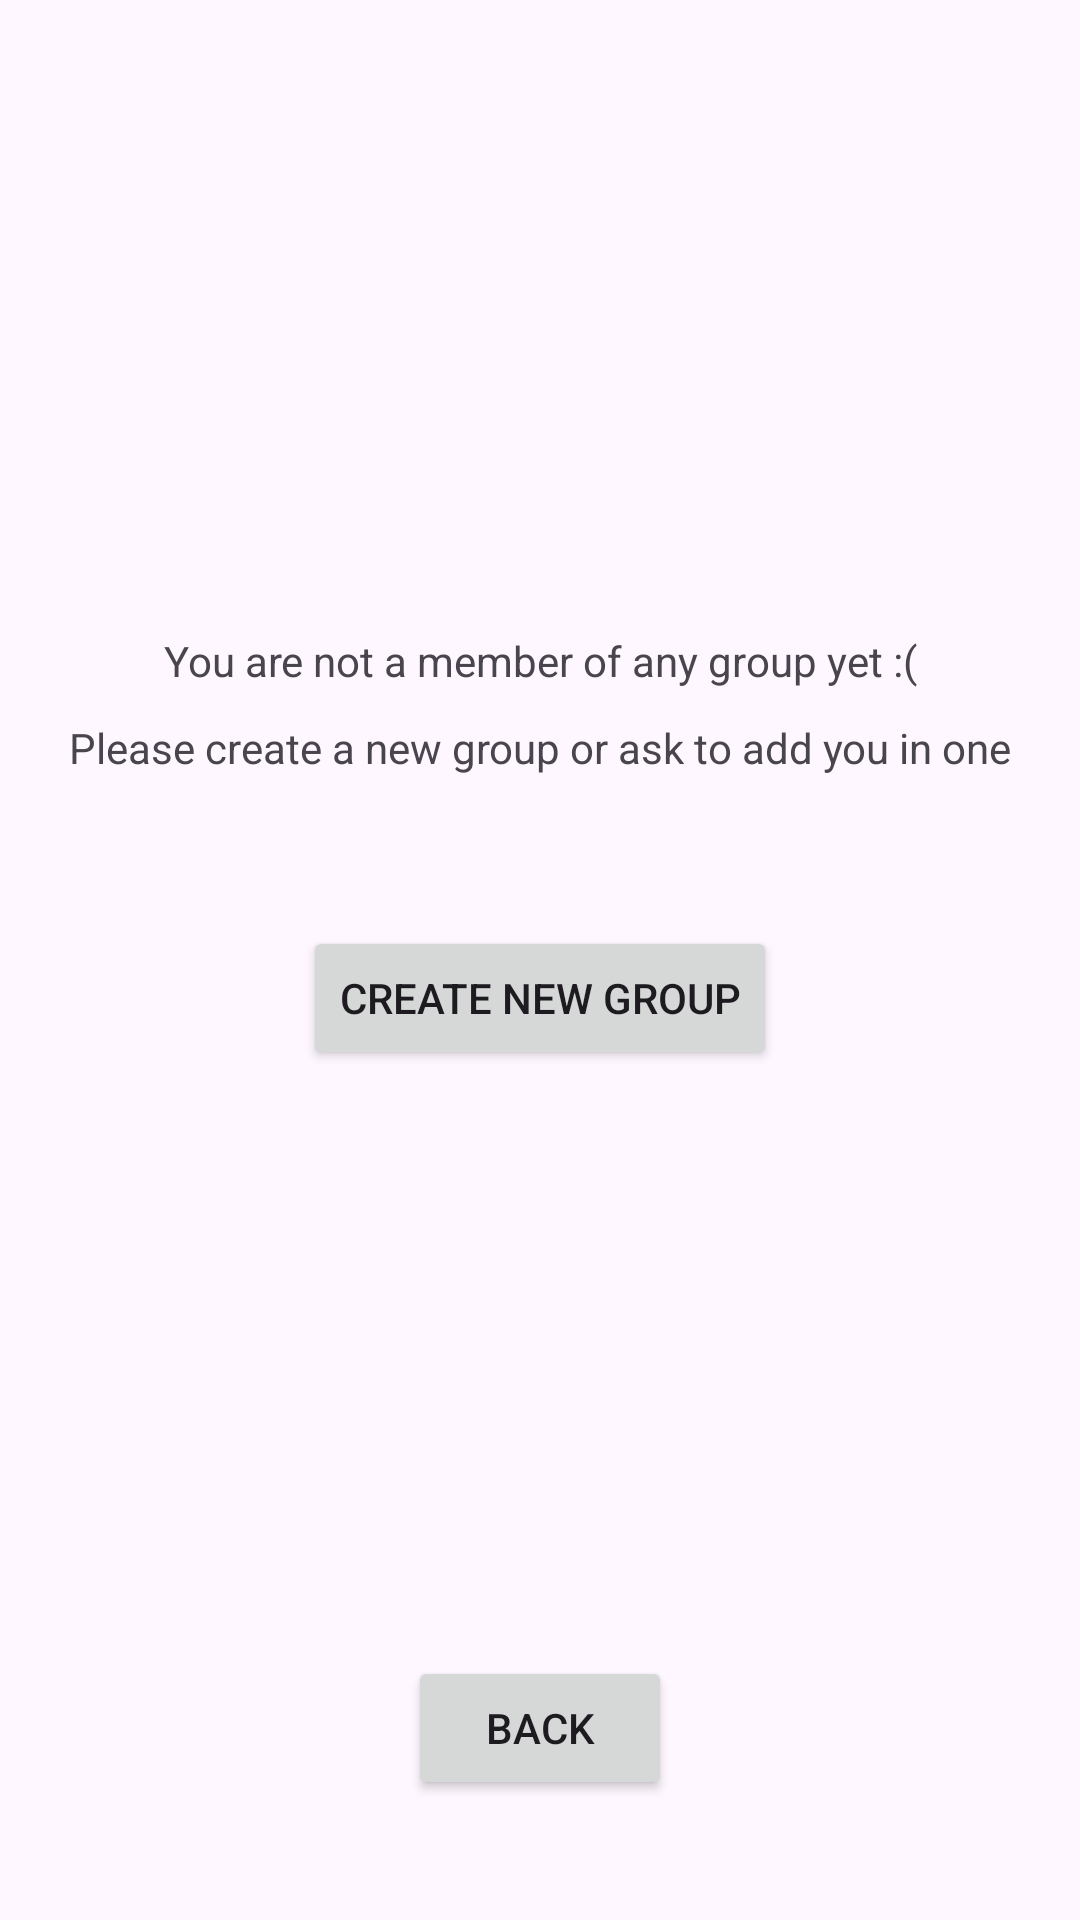

This screen was rendered from an Android layout file. Write that file and the resources it references.
<!-- AndroidManifest.xml: application theme Theme.Family_scheduler -->
<!-- res/layout/activity_groups.xml -->
<?xml version="1.0" encoding="utf-8"?>
<androidx.constraintlayout.widget.ConstraintLayout xmlns:android="http://schemas.android.com/apk/res/android"
    xmlns:app="http://schemas.android.com/apk/res-auto"
    xmlns:tools="http://schemas.android.com/tools"
    android:id="@+id/main"
    android:layout_width="match_parent"
    android:layout_height="match_parent"
    tools:context=".GroupsActivity">

    <TextView
        android:id="@+id/textView1"
        android:layout_width="wrap_content"
        android:layout_height="wrap_content"
        android:layout_marginBottom="200dp"
        android:text="You are not a member of any group yet :("
        app:layout_constraintBottom_toBottomOf="parent"
        app:layout_constraintEnd_toEndOf="parent"
        app:layout_constraintStart_toStartOf="parent"
        app:layout_constraintTop_toTopOf="parent" />

    <Button
        android:id="@+id/backButton"
        android:layout_width="wrap_content"
        android:layout_height="wrap_content"
        android:layout_marginBottom="40dp"
        android:text="Back"
        app:layout_constraintBottom_toBottomOf="parent"
        app:layout_constraintEnd_toEndOf="parent"
        app:layout_constraintStart_toStartOf="parent" />

    <Button
        android:id="@+id/createGroupButton"
        android:layout_width="wrap_content"
        android:layout_height="wrap_content"
        android:layout_marginTop="50dp"
        android:text="Create new group"
        app:layout_constraintEnd_toEndOf="parent"
        app:layout_constraintStart_toStartOf="parent"
        app:layout_constraintTop_toBottomOf="@+id/textView2" />

    <TextView
        android:id="@+id/textView2"
        android:layout_width="wrap_content"
        android:layout_height="wrap_content"
        android:layout_marginTop="10dp"
        android:text="Please create a new group or ask to add you in one"
        app:layout_constraintEnd_toEndOf="parent"
        app:layout_constraintStart_toStartOf="parent"
        app:layout_constraintTop_toBottomOf="@+id/textView1" />
</androidx.constraintlayout.widget.ConstraintLayout>
<!-- resources referenced by this layout -->
<resources>
  <style name="Theme.Family_scheduler" parent="Base.Theme.Family_scheduler" />
  <style name="Base.Theme.Family_scheduler" parent="Theme.Material3.DayNight.NoActionBar">
          
          
      </style>
</resources>
